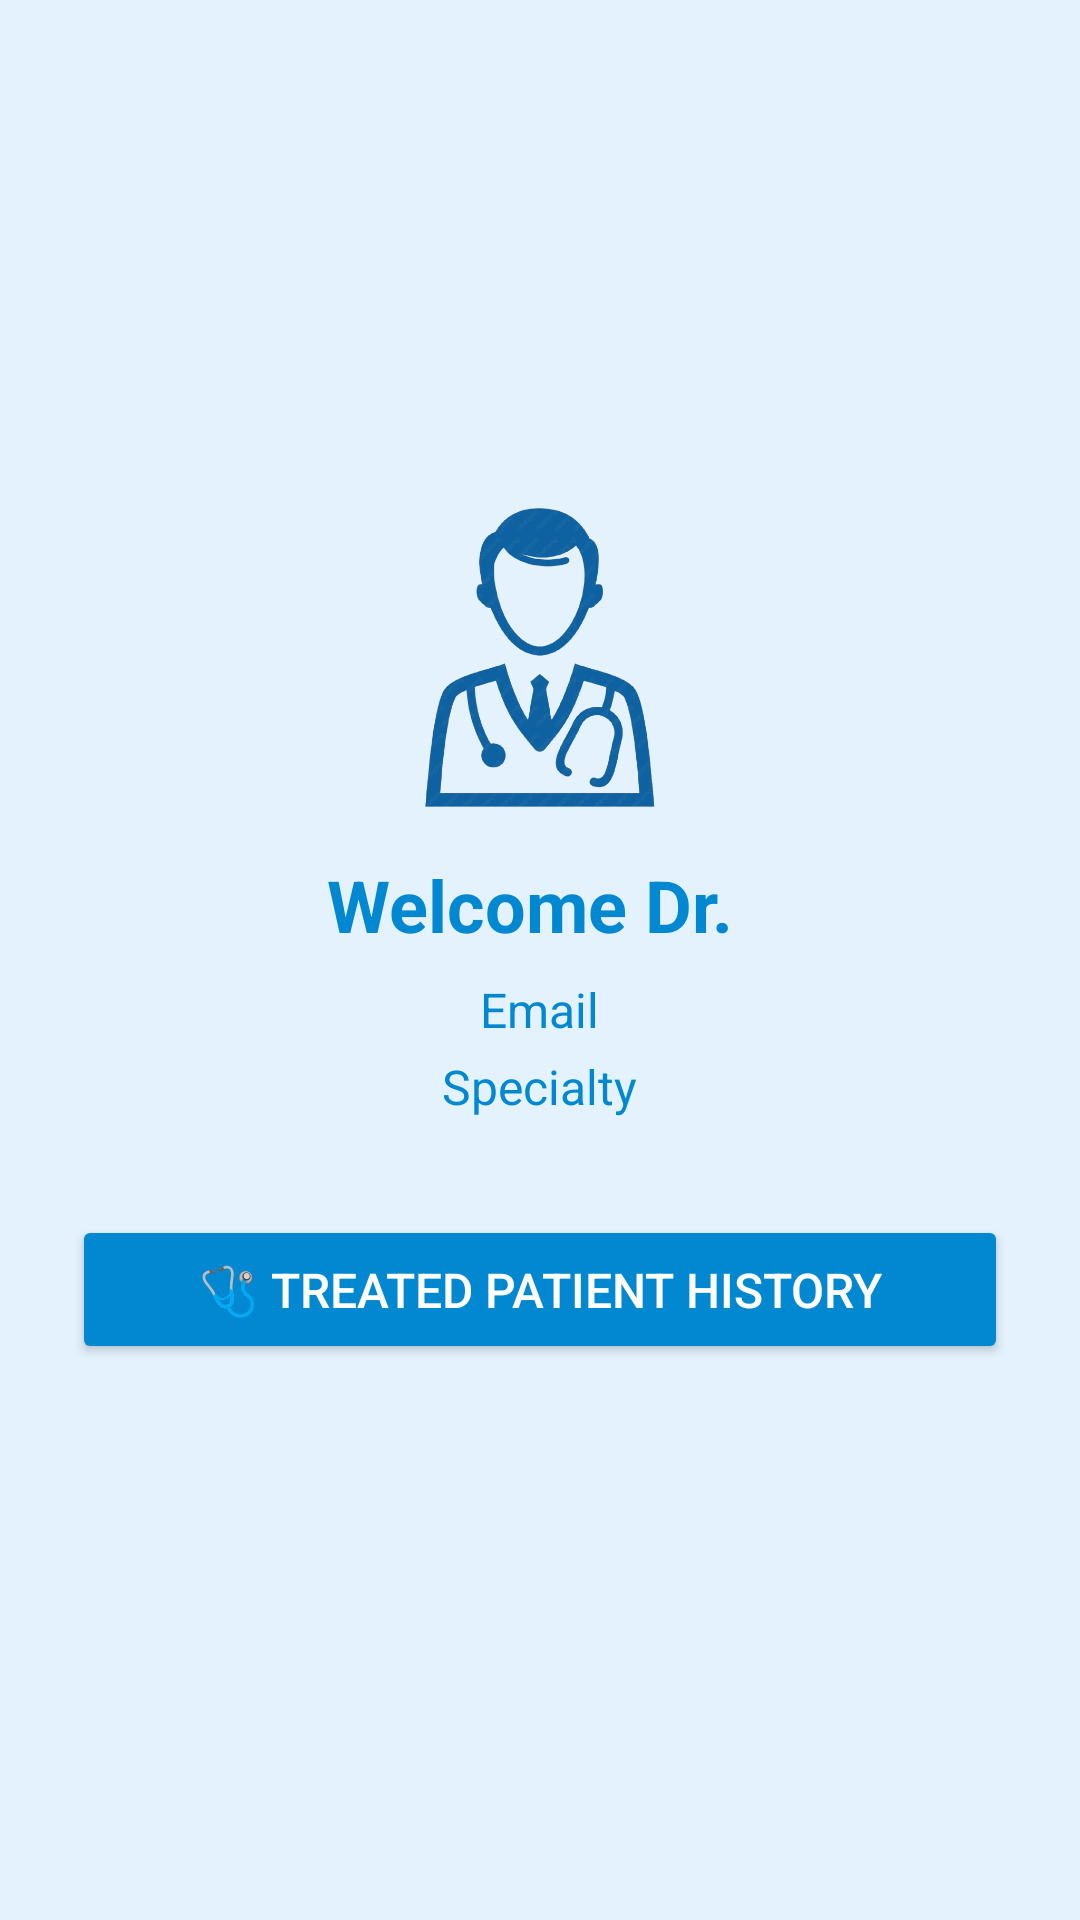

Here is an Android app screen rendered from its layout file. Give the layout XML and the strings, colors and styles it references.
<!-- AndroidManifest.xml: application theme Theme.MedicalApp -->
<!-- res/layout/activity_doctor_profile.xml -->
<?xml version="1.0" encoding="utf-8"?>
<ScrollView xmlns:android="http://schemas.android.com/apk/res/android"
    android:layout_width="match_parent"
    android:layout_height="match_parent"
    android:padding="24dp"
    android:background="#E3F2FD"
    android:fillViewport="true">

    <FrameLayout
        android:layout_width="match_parent"
        android:layout_height="match_parent">

        <LinearLayout
            android:layout_width="match_parent"
            android:layout_height="wrap_content"
            android:layout_gravity="center"
            android:orientation="vertical"
            android:gravity="center_horizontal">

            
            <ImageView
                android:id="@+id/ivDoctorIcon"
                android:layout_width="100dp"
                android:layout_height="100dp"
                android:layout_marginBottom="16dp"
                android:src="@drawable/doctor"
                android:contentDescription="Doctor Icon" />

            
            <LinearLayout
                android:layout_width="wrap_content"
                android:layout_height="wrap_content"
                android:orientation="horizontal"
                android:gravity="center_vertical"
                android:layout_marginBottom="8dp">

                <TextView
                    android:id="@+id/tvWelcomeDoctor"
                    android:layout_width="wrap_content"
                    android:layout_height="wrap_content"
                    android:text="Welcome Dr."
                    android:textSize="24sp"
                    android:textStyle="bold"
                    android:textColor="#0288D1" />

                <TextView
                    android:id="@+id/tvDoctorName"
                    android:layout_width="wrap_content"
                    android:layout_height="wrap_content"
                    android:layout_marginStart="6dp"
                    android:textSize="22sp"
                    android:textStyle="bold"
                    android:textColor="#0288D1" />
            </LinearLayout>

            
            <TextView
                android:id="@+id/tvDoctorEmail"
                android:layout_width="wrap_content"
                android:layout_height="wrap_content"
                android:layout_marginBottom="4dp"
                android:text="Email"

                android:textSize="16sp"
                android:textColor="#0288D1" />

            
            <TextView
                android:id="@+id/tvDoctorSpecialty"
                android:layout_width="wrap_content"
                android:layout_height="wrap_content"
                android:layout_marginBottom="24dp"
                android:text="Specialty"
                android:textSize="16sp"
                android:textColor="#0288D1" />

            
            <Button
                android:id="@+id/btnPatientHistory"
                android:layout_width="match_parent"
                android:layout_height="wrap_content"
                android:text="🩺 Treated Patient History"
                android:textColor="#FFFFFF"
                android:backgroundTint="#0288D1"
                android:padding="14dp"
                android:textSize="16sp"
                android:elevation="4dp"
                android:layout_marginTop="8dp"
                android:layout_marginBottom="16dp" />

        </LinearLayout>
    </FrameLayout>
</ScrollView>
<!-- resources referenced by this layout -->
<resources>
  <!-- drawable doctor: png bitmap (drawable, 176254 bytes) -->
  <style name="Theme.MedicalApp" parent="Base.Theme.MedicalApp" />
  <style name="Base.Theme.MedicalApp" parent="Theme.Material3.DayNight.NoActionBar">
          <item name="android:statusBarColor">@android:color/black</item>
  
      </style>
</resources>
